2-way image classification set "dataset" from GitHub (feanored/astrostats-2025); label vocabulary: barred spiral galaxy, round smooth galaxy.

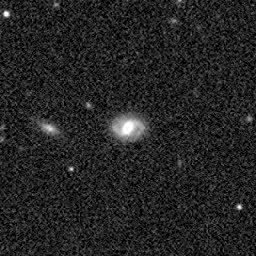
Label: round smooth galaxy

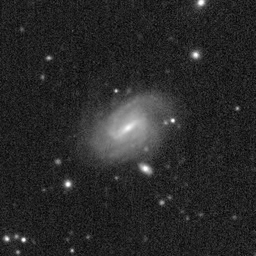
Label: round smooth galaxy

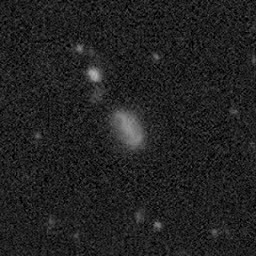
Label: round smooth galaxy

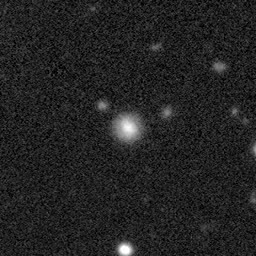
Label: barred spiral galaxy

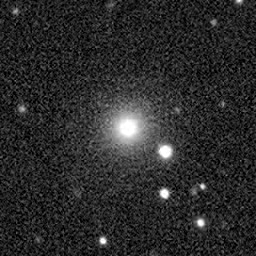
Label: barred spiral galaxy

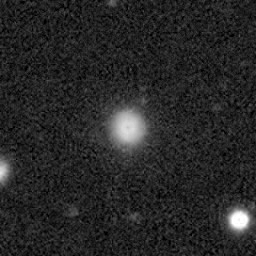
Label: barred spiral galaxy
